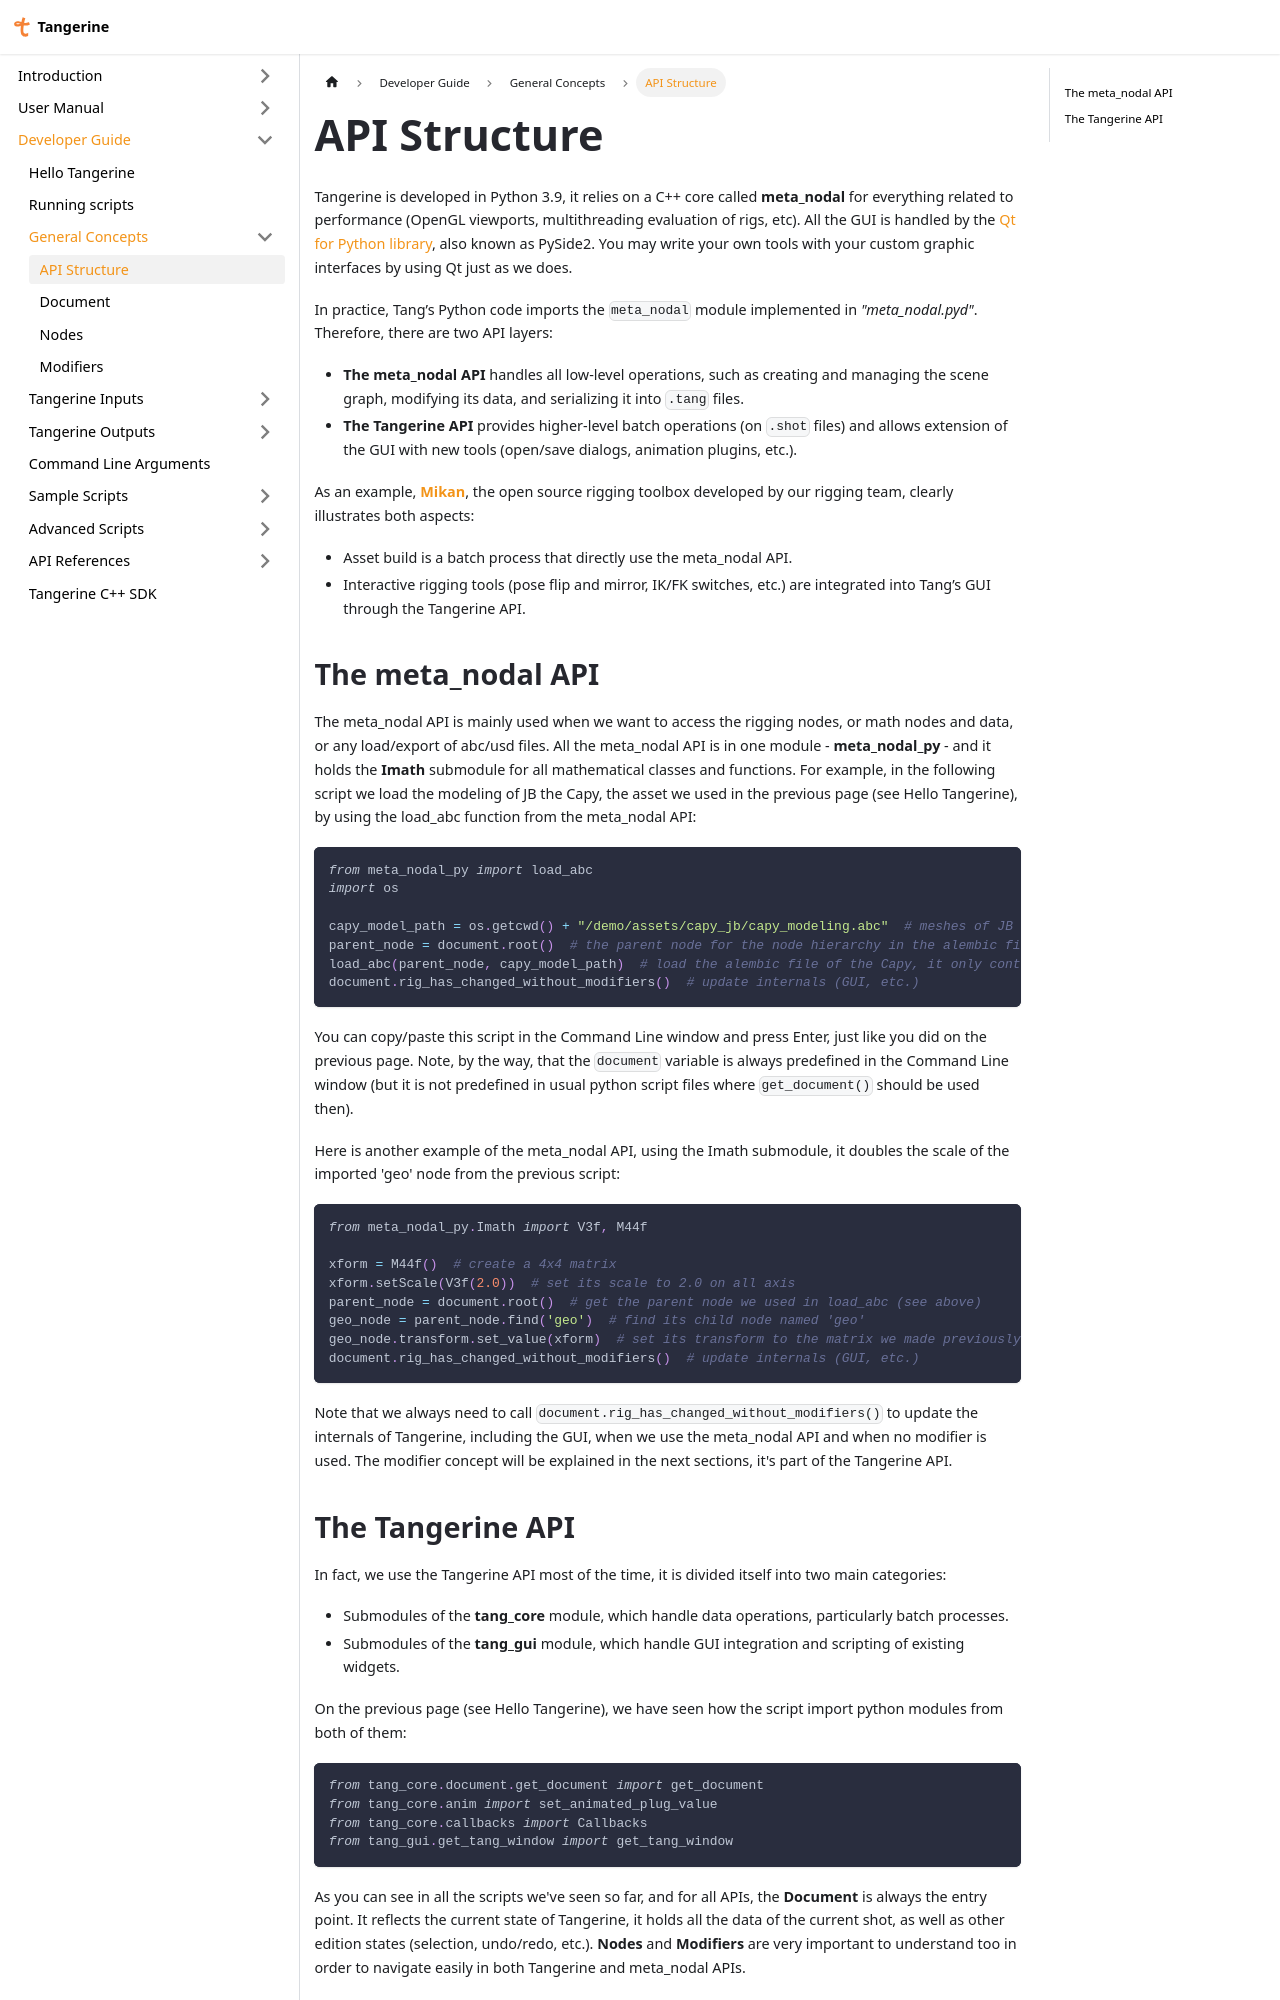

repository: Citrus-Software/tangerine-docs · page: developer/general_concepts/api_structure.html · generator: docusaurus

---
sidebar_position: 1
---
import Tabs from '@theme/Tabs';
import TabItem from '@theme/TabItem';

# API Structure

Tangerine is developed in Python 3.9, it relies on a C++ core called **meta_nodal** for everything related to performance (OpenGL viewports, multithreading evaluation of rigs, etc).
All the GUI is handled by the [Qt for Python library](https://doc.qt.io/archives/qtforpython-5/), also known as PySide2.
You may write your own tools with your custom graphic interfaces by using Qt just as we does.

In practice, Tang’s Python code imports the `meta_nodal` module implemented in *"meta_nodal.pyd"*.
Therefore, there are two API layers:

- **The meta_nodal API** handles all low-level operations, such as creating and managing the scene graph, modifying its data, and serializing it into `.tang` files.
- **The Tangerine API** provides higher-level batch operations (on `.shot` files) and allows extension of the GUI with new tools (open/save dialogs, animation plugins, etc.).

As an example, [**Mikan**](https://citrus-software.github.io/mikan-docs/), the open source rigging toolbox developed by our rigging team, clearly illustrates both aspects:
- Asset build is a batch process that directly use the meta_nodal API.
- Interactive rigging tools (pose flip and mirror, IK/FK switches, etc.) are integrated into Tang’s GUI through the Tangerine API.

## The meta_nodal API

The meta_nodal API is mainly used when we want to access the rigging nodes, or math nodes and data, or any load/export of abc/usd files.
All the meta_nodal API is in one module - **meta_nodal_py** - and it holds the **Imath** submodule for all mathematical classes and functions.
For example, in the following script we load the modeling of JB the Capy, the asset we used in the previous page (see Hello Tangerine), by using the load_abc function from the meta_nodal API:
```python
from meta_nodal_py import load_abc
import os

capy_model_path = os.getcwd() + "/demo/assets/capy_jb/capy_modeling.abc"  # meshes of JB the Capy
parent_node = document.root()  # the parent node for the node hierarchy in the alembic file
load_abc(parent_node, capy_model_path)  # load the alembic file of the Capy, it only contains meshes (no rig)
document.rig_has_changed_without_modifiers()  # update internals (GUI, etc.)
```
You can copy/paste this script in the Command Line window and press Enter, just like you did on the previous page.
Note, by the way, that the `document` variable is always predefined in the Command Line window (but it is not predefined in usual python script files where `get_document()` should be used then).

Here is another example of the meta_nodal API, using the Imath submodule, it doubles the scale of the imported 'geo' node from the previous script:
```python
from meta_nodal_py.Imath import V3f, M44f

xform = M44f()  # create a 4x4 matrix
xform.setScale(V3f(2.0))  # set its scale to 2.0 on all axis
parent_node = document.root()  # get the parent node we used in load_abc (see above)
geo_node = parent_node.find('geo')  # find its child node named 'geo'
geo_node.transform.set_value(xform)  # set its transform to the matrix we made previously
document.rig_has_changed_without_modifiers()  # update internals (GUI, etc.)
```
Note that we always need to call `document.rig_has_changed_without_modifiers()` to update the internals of Tangerine, including the GUI, when we use the meta_nodal API and when no modifier is used.
The modifier concept will be explained in the next sections, it's part of the Tangerine API.
